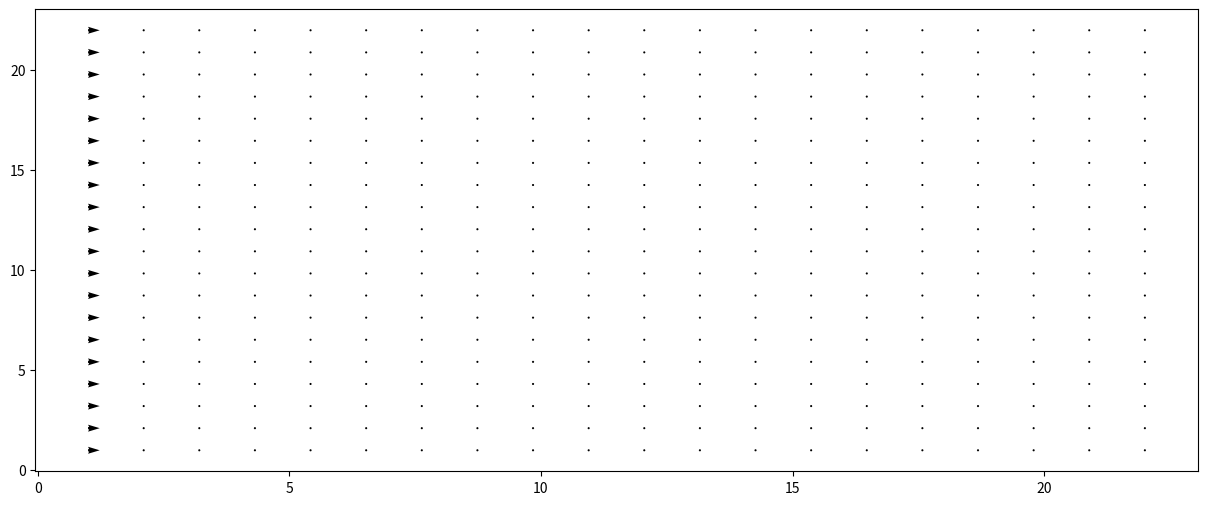

Here is the Python script that generated this plot:
"""
module for simulation the motion an incompressible fluid using D2Q9 Lattice Boltzmann method
"""

import numpy as np
from matplotlib import pyplot as plt
from matplotlib import animation


class Lattice:
    """
    class creates lattice with both horizontal and vertical increment as 1

    Attributes
    -------------
    nx : int , number of column in the lattice
    ny : int , number of row in the lattice
    viscosity : float, viscosity of the fluid

    Methods
    ____________
    set_obstacle(bool_matrix) : takes a boolean matrix of the same size as lattice to represent an obstacle
    set_tao(tao) : sets the relaxation time externally

    """
    def __init__(self, nx, ny, viscosity=1/6., temperature=298):
        self.nx = nx  # number of cells, horizontal
        self.ny = ny  # number of cells, vertical

        # initialising the microscopic velocity, each coordinate holds an array representing vector[vertical,horizontal]
        self.bulk_velocity = np.zeros((nx+2, ny+2, 2), float)

        # self.bulk_velocity[self.ny, :] = [1, 0]
        # self.graph_u_streamline()
        # self.graph_u_vector()

        # defining the velocity for all 9 vectors in a 1x1 cell
        #    6   2    5
        #      \ |  /
        #  3 <-  0  -> 1
        #      / | \
        #    7   4   8
        self.e = [np.array([0., 0.]), np.array([1., 0.]), np.array([0., 1.]), np.array([-1., 0.]), np.array([0., -1.]),
                  np.array([1., 1.]), np.array([-1., 1.]), np.array([-1., -1.]), np.array([1., -1.])]

        # defining the weight of each vector, adds up to be 1
        self.w = np.array([4/9., 1/9., 1/9., 1/9., 1/9., 1/36., 1/36., 1/36., 1/36.])

        # defining the 3D array of floats holding distribution & equilibrium function of 9 vectors for each coordinates
        self.f = np.zeros((nx+2, ny+2, 9), float)  # distribution function
        self.eq_f = np.zeros_like(self.f)          # equilibrium function

        # defining the density, const since the fluid incompressible
        self.rho = 1

        # defining viscosity and relaxation time
        self.viscosity = viscosity
        self.relax_time = ((6 * self.viscosity) + 1) / 2

        # defining boolean matrix for an obstacle
        self.obstacle = np.zeros((nx+2, ny+2), bool)

        # initialising microscopic velocity so fluid flows from left to right
        self.bulk_velocity[1, :] = [1, 0]

        # initialising equilibrium function using microscopic velocity
        self.equilibrium_function()
        # initialising distribution using equilibrium function
        self.initialise_f()
        # working out new microscopic velocity using newly initialised distribution function
        self.new_velocity()

    def initialise_f(self):
        # initialises distribution function
        self.f = self.eq_f.copy()

    def new_velocity(self):
        # renews the microscopic velocity with current distribution function
        for x in range(self.nx+2):
            for y in range(self.ny+2):
                temp = 0
                for i in range(9):
                    # print(self.f[x, y, i], self.e[i])
                    temp += self.f[x, y, i] * self.e[i]
                    # print(temp)
                # p = density , f = distribution function, x = position (vector), t = time
                # u = microscopic velocity (vector), e = velocity vectors in the cell (vector)
                # using p(x, t) = Sigma(f(x, t) of all 9 vectors) and
                # u(x, t) * p(x, t) = Sigma(f(x, t)* e(x, t) for all 9 vectors)
                self.bulk_velocity[x, y] = temp / self.rho

    def equilibrium_function(self):
        # renews the equilibrium function using current microscopic velocity
        for x in range(self.nx+2):
            for y in range(self.ny+2):
                u = self.bulk_velocity[x, y]
                s = np.zeros(9, float)
                for i in range(9):
                    e_dot_u = u.dot(self.e[i])
                    s[i] = (1 + (e_dot_u*3) + ((9/2.) * np.square(e_dot_u))
                            - ((3/2.) * u.dot(u)))

                self.eq_f[x, y] = self.rho * self.w * s

    """
    def refresh_values(self):
        for x in range(self.nx+2):
            for y in range(self.ny+2):
                temp = 0
                for i in range(9):
                    # print(self.f[x, y, i], self.e[i])
                    temp += self.f[x, y, i] * self.e[i]
                    # print(temp)
                self.bulk_velocity[x, y] = temp / self.rho

                # self.boundary_condition()

                u = self.bulk_velocity[x, y]
                s = np.zeros(9, float)
                for i in range(9):
                    e_dot_u = u.dot(self.e[i])
                    s[i] = (1 + (e_dot_u * 3) + ((9 / 2.) * np.square(e_dot_u))
                            - ((3 / 2.) * u.dot(u)))

                self.eq_f[x, y] = self.rho * self.w * s
                
    """

    def boundary_condition(self):
        # sets the preset boundary condition
        self.bulk_velocity[1, :] = [1., 0]
        # self.bulk_velocity[self.nx+1, :] = [1., 0]

    def collision(self):
        # collision step, renews all the distribution functions
        for x in range(self.nx+2):
            for y in range(self.ny+2):
                # f = distribution function of a point, eq_f = equilibrium function of the same point
                # t = relaxation time, f* = new f
                # using f* = f - 1/t * (f - eq_f)
                # rearranged to get  f* = f*(1 - 1/t) + (1/t * eq_f)
                self.f[x, y] = (self.f[x, y]*(1-(1/self.relax_time))) + (self.eq_f[x, y] / self.relax_time)

    def stream(self):
        # reallocates the distribution function to new position, also deals with obstacle
        old_f = self.f.copy()
        # Horizontal
        self.f[:, :, 0] = old_f[:, :, 0]
        """
        for x in range(1, self.nx+1):
            self.f[x+1, :, 1] = old_f[x, :, 1]
            self.f[x-1, :, 3] = old_f[x, :, 3]
            self.f[x+1, 1:, 5] = old_f[x, :self.ny + 1, 5]
            self.f[x+1, :self.ny+1, 8] = old_f[x, 1:, 8]
            self.f[x-1, 1:, 6] = old_f[x, :self.ny + 1, 6]
            self.f[x-1, :self.ny+1, 7] = old_f[x, 1:, 7]

        for y in range(1, self.ny+1):
            self.f[:, y+1, 2] = old_f[:, y, 2]
            self.f[:, y-1, 4] = old_f[:, y, 4]

        del old_f


        """
        for x in range(1, self.nx+1):
            for y in range(1, self.ny+1):
                self.set_f(old_f[x, y, 1], x+1, y, 1, x, y)
                self.set_f(old_f[x, y, 2], x, y+1, 2, x, y)
                self.set_f(old_f[x, y, 3], x-1, y, 3, x, y)
                self.set_f(old_f[x, y, 4], x, y-1, 4, x, y)
                self.set_f(old_f[x, y, 5], x+1, y+1, 5, x, y)
                self.set_f(old_f[x, y, 6], x-1, y+1, 6, x, y)
                self.set_f(old_f[x, y, 7], x-1, y-1, 7, x, y)
                self.set_f(old_f[x, y, 8], x+1, y-1, 8, x, y)

        del old_f

    def set_f(self, old_f_val, tx, ty, i, fx, fy):
        if self.obstacle[tx, ty]:
            reflect = [0, 3, 4, 1, 2, 7, 8, 5, 6]
            self.f[fx, fy, reflect[i]] = old_f_val

        else:
            self.f[tx, ty, i] = old_f_val

    def forcing_term(self):
        # adds the forcing term to the distribution function
        # used if there is a force pushing the fluid horizontally
        f_term = 8. * self.viscosity * 1 * self.rho / (6. * self.ny * self.ny)
        self.f[:, :, 1] += f_term
        self.f[:, :, 5] += f_term
        self.f[:, :, 8] += f_term

        self.f[:, :, 3] -= f_term
        self.f[:, :, 6] -= f_term
        self.f[:, :, 7] -= f_term

    def simulate(self, nt):
        # runs the simulation for nt number of steps, where dt = 1
        for t in range(nt):
            self.stream()
            # self.refresh_values()
            self.new_velocity()
            # self.boundary_condition()
            self.equilibrium_function()
            self.collision()
            # self.forcing_term()
            # self.graph_u_streamline()
            # self.graph_u_vector()

    def graph_rho(self):
        # represents density as a heatmap
        plt.imshow(self.rho, cmap="hot")
        plt.show()

    def graph_u_vector(self, return_val=False):
        # graphs the microscopic velocity of the current time step
        # or initializes the vector field if return_val is True
        x, y = np.meshgrid(np.linspace(1, self.nx+2, self.nx), np.linspace(1, self.ny+2, self.ny))
        Q = plt.quiver(y, x, self.bulk_velocity[1:self.nx + 1, 1:self.ny + 1, 0], self.bulk_velocity[1:self.nx + 1, 1:self.ny + 1, 1], scale=100, width=0.002)
        if return_val:
            return Q, x, y

        plt.show()

    def update_vector(self, num, Q, x, y):
        # updates the vector in the vector field for animation
        self.simulate(1)
        Q.set_UVC(self.bulk_velocity[1:self.nx + 1, 1:self.ny + 1, 0], self.bulk_velocity[1:self.nx + 1, 1:self.ny + 1, 1])
        return Q

    def graph_u_streamline(self):
        # graphs the microscopic velocities as a streamline graph
        x, y = np.meshgrid(np.linspace(1, self.nx + 2, self.nx), np.linspace(1, self.ny + 2, self.ny))
        plt.streamplot(x, y, self.bulk_velocity[1:self.nx + 1, 1:self.ny + 1, 0], self.bulk_velocity[1:self.nx + 1, 1:self.ny + 1, 1])
        plt.show()

    def set_obstacle(self, bool_matrix):
        # sets the obstacle with boolean matrix
        self.obstacle = bool_matrix

    def set_tao(self, tao):
        # sets relaxation time and redefines viscosity accordingly, dt = 1
        self.relax_time = tao
        self.viscosity = ((2 * tao) - 1) / 6


if __name__ == "__main__":
    # help(__import__(__name__))

    a = Lattice(20, 20)
    a.set_tao(2.5)
    matrix = np.zeros((22, 22), bool)
    # matrix[:, 0] = True
    # matrix[1, :] = True
    # matrix[20, :] = True
    # matrix[:, 21] = True
    matrix[8:12, 8:12] = True

    a.set_obstacle(matrix)

    """
    # a.graph_u_streamline()
    a.graph_u_vector()
    a.simulate(10)
    # a.graph_u_streamline()
    plt.show()

    """

    fig = plt.figure(figsize=(15, 6))
    q, x, y = a.graph_u_vector(return_val=True)

    # runs the vector field as an animation
    anim = animation.FuncAnimation(fig, a.update_vector, fargs=(q, x, y), interval=50, blit=False)
    plt.show()
    # """
